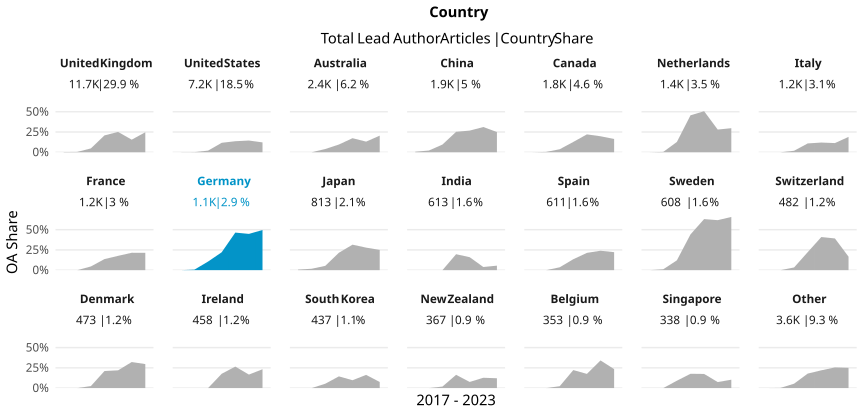

The table this chart was drawn from, first rows:
country_name_fct, cr_year, articles, cc_total, prop
United Kingdom, '17, 1618, 4, 0.002472
United Kingdom, '18, 1603, 7, 0.004367
United Kingdom, '19, 2002, 95, 0.04745
United Kingdom, '20, 1934, 403, 0.2084
United Kingdom, '21, 1604, 403, 0.2512
United Kingdom, '22, 1905, 296, 0.1554
United Kingdom, '23, 1048, 259, 0.2471
United States, '17, 1121, 1, 8.920606601248885e-4
United States, '18, 1000, 2, 0.002
United States, '19, 1045, 21, 0.0201
United States, '20, 1260, 147, 0.1167
United States, '21, 1123, 153, 0.1362
United States, '22, 933, 135, 0.1447
United States, '23, 763, 93, 0.1219
Australia, '17, 460, 0, 0
Australia, '18, 420, 0, 0
Australia, '19, 422, 17, 0.04028
Australia, '20, 377, 36, 0.09549
Australia, '21, 282, 49, 0.1738
Australia, '22, 221, 29, 0.1312
Australia, '23, 234, 48, 0.2051
China, '17, 155, 1, 0.006452
China, '18, 236, 5, 0.02119
China, '19, 305, 29, 0.09508
China, '20, 408, 103, 0.2525
China, '21, 299, 80, 0.2676
China, '22, 279, 87, 0.3118
China, '23, 260, 65, 0.25
Canada, '17, 353, 0, 0
Canada, '18, 232, 1, 0.00431
Canada, '19, 270, 10, 0.03704
Canada, '20, 290, 37, 0.1276
Canada, '21, 231, 51, 0.2208
Canada, '22, 238, 47, 0.1975
Canada, '23, 183, 30, 0.1639
Netherlands, '17, 252, 0, 0
Netherlands, '18, 218, 1, 0.004587
Netherlands, '19, 220, 28, 0.1273
Netherlands, '20, 195, 89, 0.4564
Netherlands, '21, 209, 106, 0.5072
Netherlands, '22, 182, 51, 0.2802
Netherlands, '23, 111, 33, 0.2973
Italy, '17, 148, 0, 0
Italy, '18, 157, 0, 0
Italy, '19, 163, 3, 0.0184
Italy, '20, 303, 33, 0.1089
Italy, '21, 167, 20, 0.1198
Italy, '22, 159, 18, 0.1132
Italy, '23, 100, 19, 0.19
France, '17, 171, 0, 0
France, '18, 184, 0, 0
France, '19, 175, 8, 0.04571
France, '20, 234, 32, 0.1368
France, '21, 164, 29, 0.1768
France, '22, 121, 26, 0.2149
France, '23, 112, 24, 0.2143
Germany, '17, 170, 0, 0
Germany, '18, 151, 1, 0.006623
Germany, '19, 160, 17, 0.1062
Germany, '20, 190, 42, 0.2211
... 87 more rows
